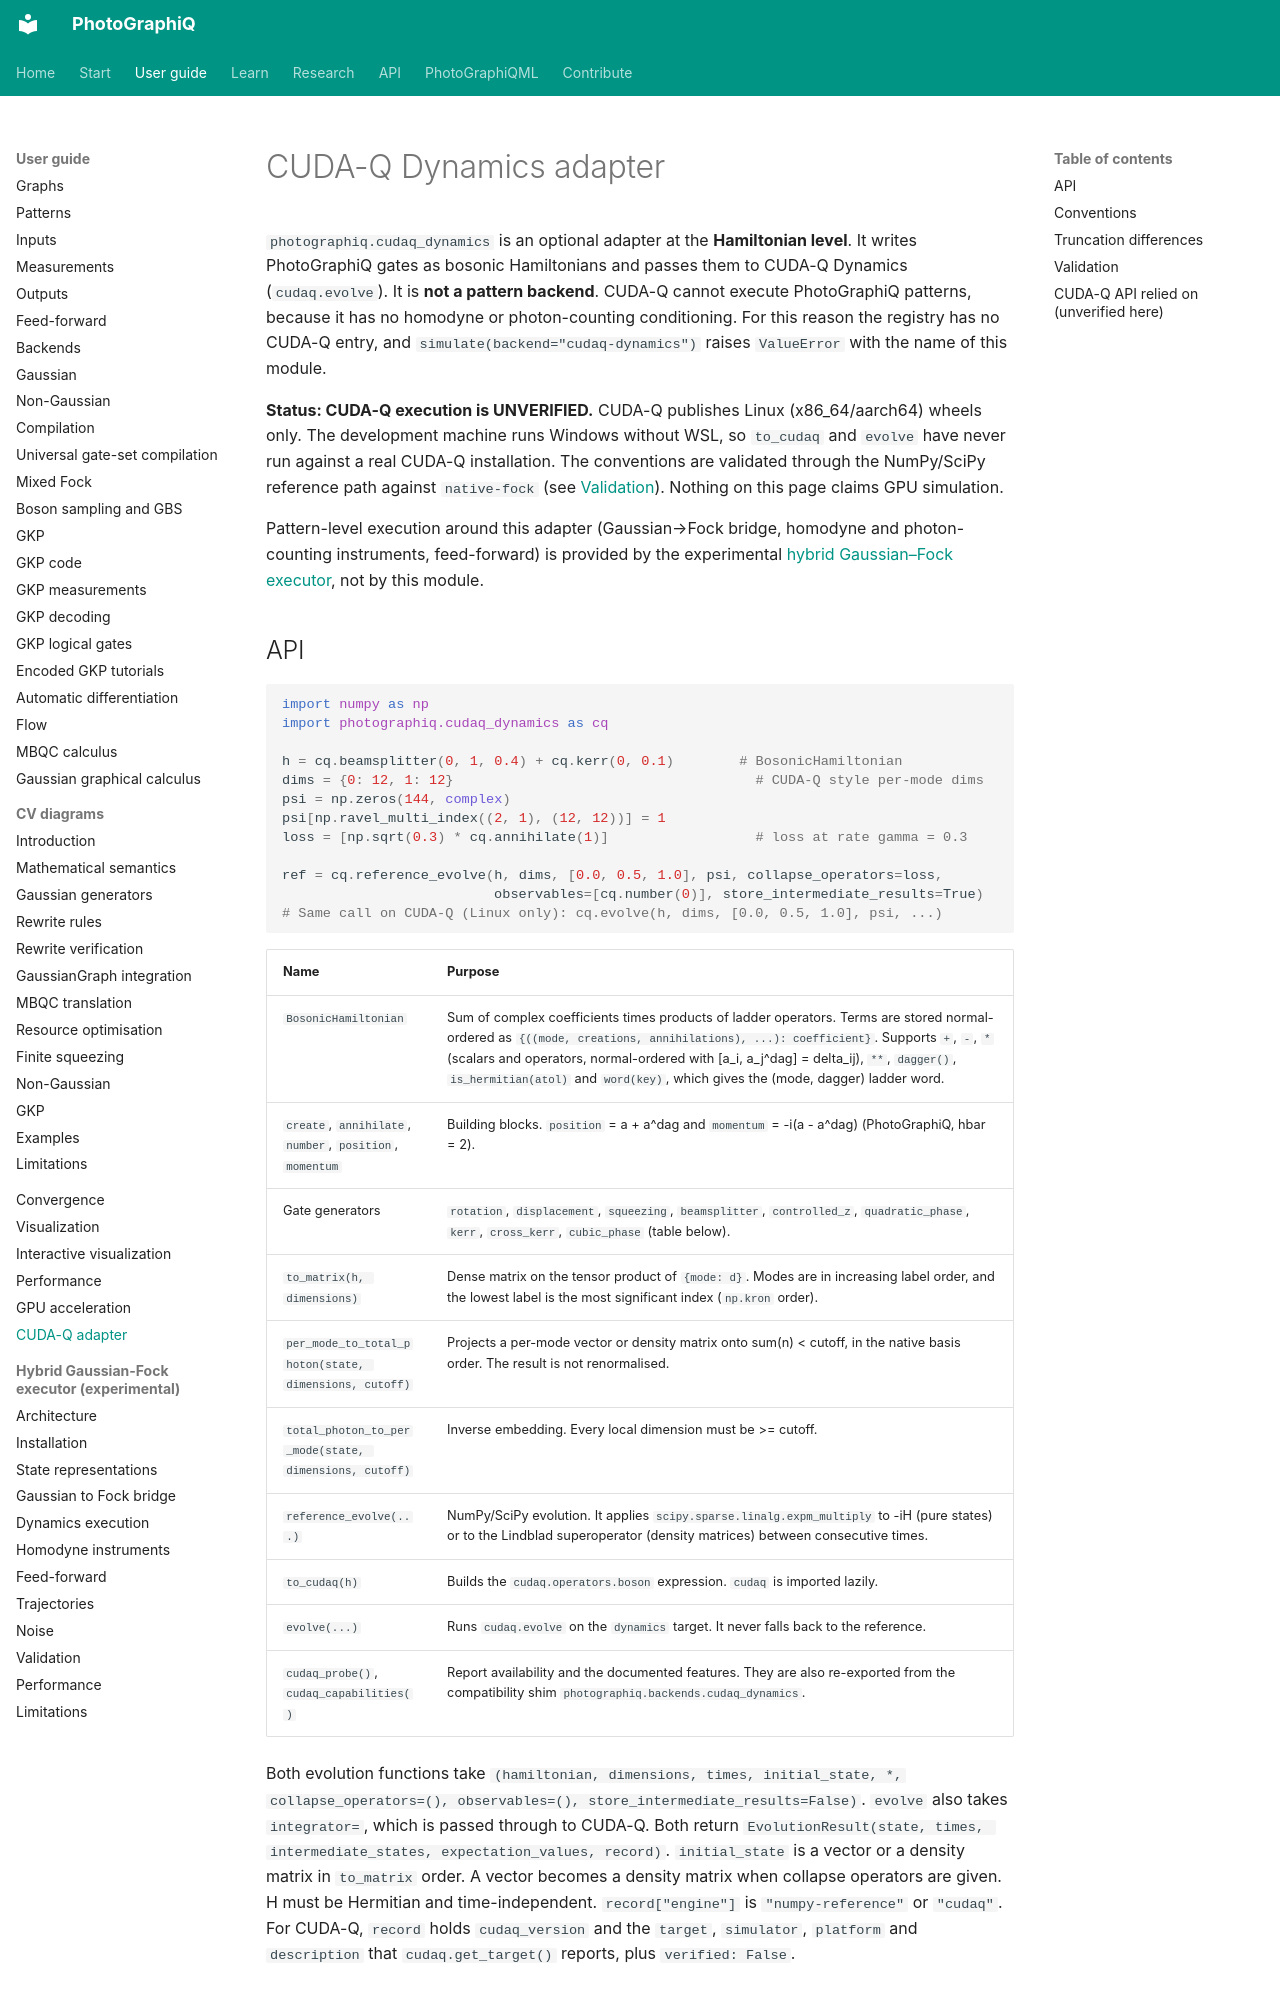

repository: chinmoybiswasdeep/PhotoGraphiQ · page: cudaq/index.html · generator: mkdocs

# CUDA-Q Dynamics adapter

`photographiq.cudaq_dynamics` is an optional adapter at the **Hamiltonian level**. It
writes PhotoGraphiQ gates as bosonic Hamiltonians and passes them to CUDA-Q Dynamics
(`cudaq.evolve`). It is **not a pattern backend**. CUDA-Q cannot execute PhotoGraphiQ
patterns, because it has no homodyne or photon-counting conditioning. For this reason
the registry has no CUDA-Q entry, and `simulate(backend="cudaq-dynamics")` raises
`ValueError` with the name of this module.

**Status: CUDA-Q execution is UNVERIFIED.** CUDA-Q publishes Linux (x86_64/aarch64)
wheels only. The development machine runs Windows without WSL, so `to_cudaq` and
`evolve` have never run against a real CUDA-Q installation. The conventions are
validated through the NumPy/SciPy reference path against `native-fock` (see
[Validation](#validation)). Nothing on this page claims GPU simulation.

Pattern-level execution around this adapter (Gaussian→Fock bridge, homodyne and
photon-counting instruments, feed-forward) is provided by the experimental
[hybrid Gaussian–Fock executor](hybrid-cudaq/architecture.md), not by this module.
